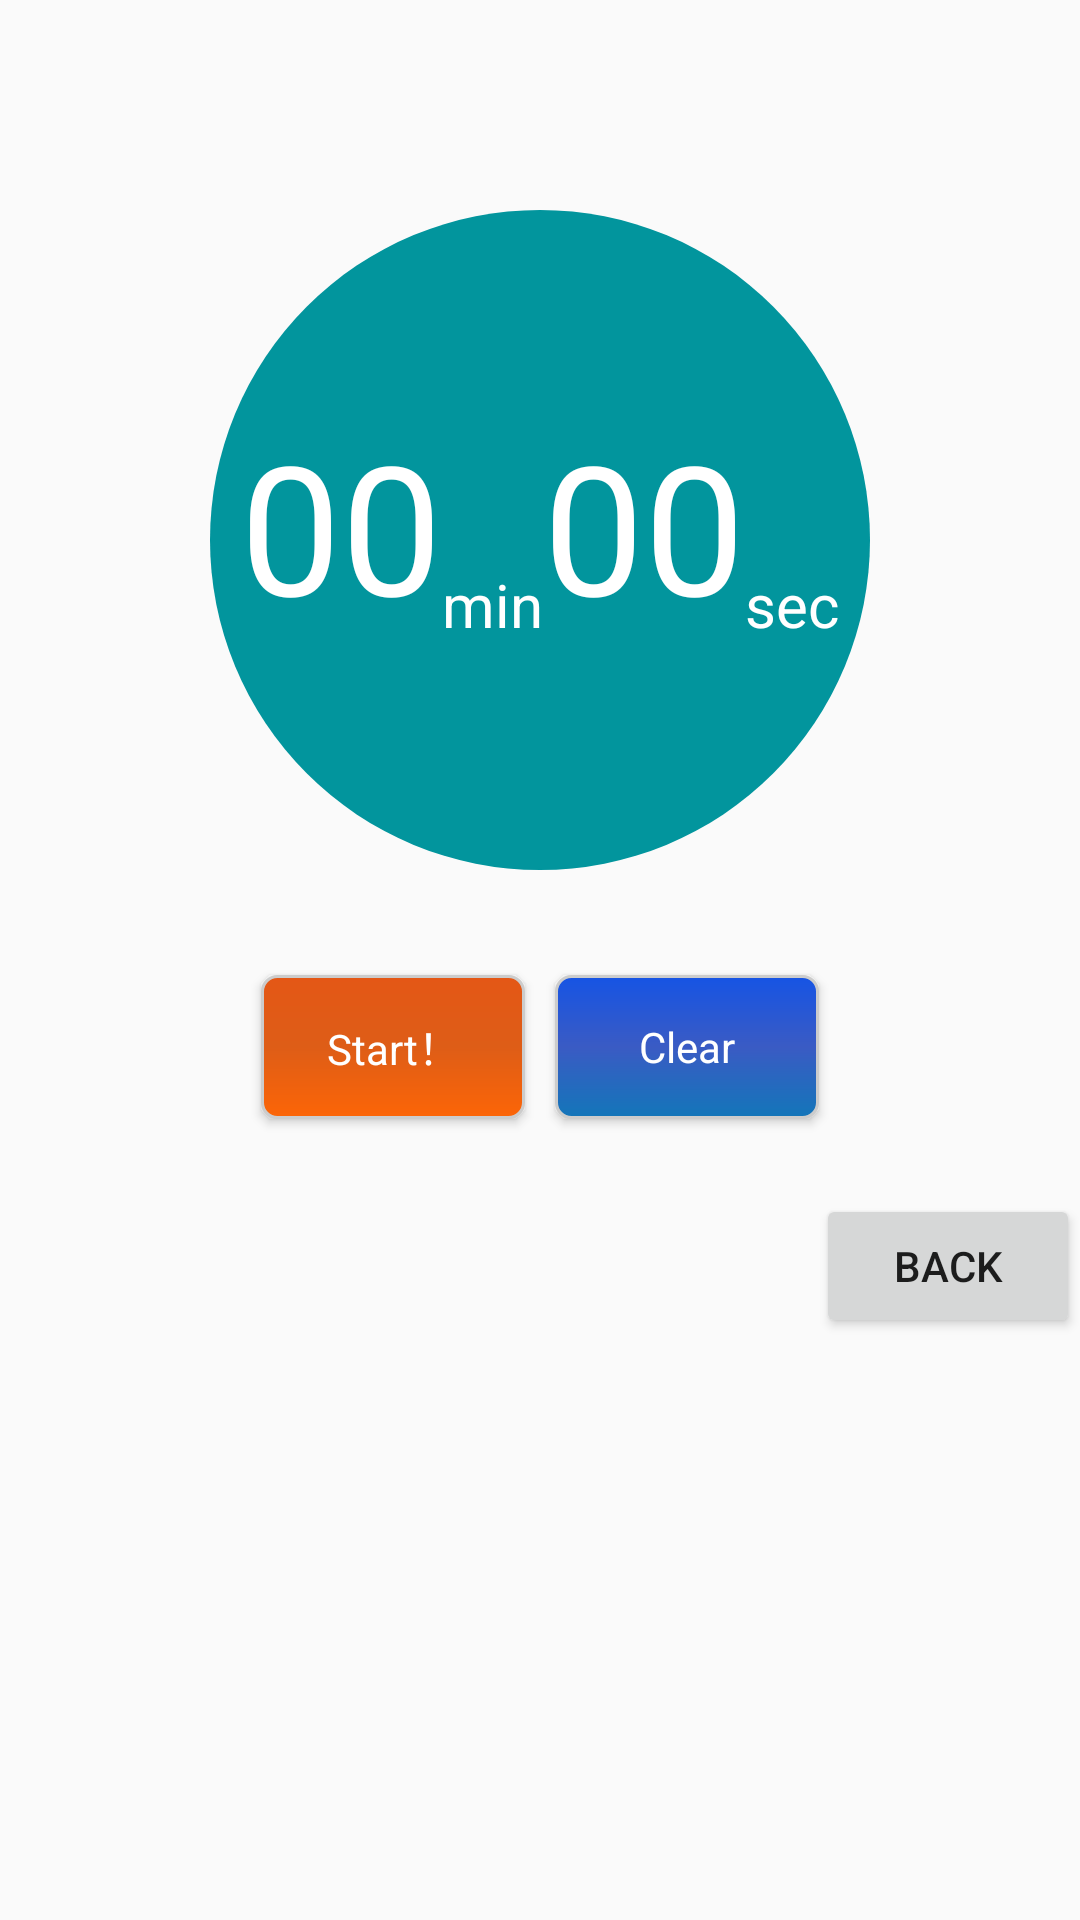

Produce the Android XML layout that renders to this screen, including the resource entries it uses.
<!-- AndroidManifest.xml: application theme AppTheme -->
<!-- res/layout/activity_renzoku_timer.xml -->
<?xml version="1.0" encoding="utf-8"?>
<android.support.constraint.ConstraintLayout xmlns:android="http://schemas.android.com/apk/res/android"
    xmlns:app="http://schemas.android.com/apk/res-auto"
    xmlns:tools="http://schemas.android.com/tools"
    android:layout_width="match_parent"
    android:layout_height="match_parent"
    tools:context="com.design_phantom.iwlldotime.RenzokuTimerActivity">


    <LinearLayout
        android:layout_width="match_parent"
        android:layout_height="match_parent"
        android:id="@+id/layout"
        android:orientation="vertical">


        <HorizontalScrollView
            android:layout_marginTop="10dp"
            android:layout_marginBottom="10dp"
            android:layout_gravity="center"
            android:padding="5dp"
            android:layout_width="match_parent"
            android:layout_height="wrap_content">


            <LinearLayout
                android:id="@+id/timer_navgation_area"
                android:layout_width="match_parent"
                android:layout_height="wrap_content"
                android:layout_marginTop="20dp"
                android:layout_marginBottom="20dp"
                android:gravity="center"
                android:orientation="horizontal">
                


            </LinearLayout>

        </HorizontalScrollView>


        <LinearLayout
            android:layout_width="220dp"
            android:layout_height="220dp"
            android:layout_gravity="center"
            android:layout_weight="0"
            android:background="@drawable/circle01"
            android:gravity="center"
            android:orientation="horizontal">


            <TextView
                android:id="@+id/text_count_minute"
                android:layout_width="wrap_content"
                android:layout_height="70dp"
                android:gravity="bottom"
                android:text="00"
                android:textColor="#fff"
                android:textSize="60dp" />

            <TextView
                android:layout_width="wrap_content"
                android:layout_height="70dp"
                android:gravity="bottom"
                android:text="@string/minutes"
                android:textColor="#fff"
                android:textSize="20sp" />

            <TextView
                android:id="@+id/text_count_second"
                android:layout_width="wrap_content"
                android:layout_height="70dp"
                android:gravity="bottom"
                android:text="00"
                android:textColor="#fff"
                android:textSize="60sp" />

            <TextView
                android:layout_width="wrap_content"
                android:layout_height="70dp"
                android:gravity="bottom"
                android:text="@string/second"
                android:textColor="#fff"
                android:textSize="20sp" />


            <TextView
                android:id="@+id/point"
                android:layout_width="wrap_content"
                android:layout_height="wrap_content"
                android:gravity="bottom"
                android:text=""
                android:textColor="#fff"
                android:textSize="2sp" />


        </LinearLayout>


        <LinearLayout
            android:layout_width="match_parent"
            android:layout_height="wrap_content"
            android:layout_marginTop="10dp"
            android:gravity="center"
            android:layout_weight="0"
            android:orientation="vertical">



            <LinearLayout
                android:layout_width="match_parent"
                android:layout_height="wrap_content"
                android:layout_marginTop="20dp"
                android:gravity="center"
                android:orientation="horizontal">


                <Button
                    style="@style/myButton1"
                    android:layout_width="wrap_content"
                    android:layout_height="wrap_content"
                    android:text="@string/bt_start_text"
                    android:layout_gravity="center"
                    android:id="@+id/bt_start"
                    />
                <Button
                    style="@style/myButton2"
                    android:layout_width="wrap_content"
                    android:layout_height="wrap_content"
                    android:text="@string/bt_clear_text"
                    android:layout_gravity="center"
                    android:id="@+id/bt_clear"
                    />


            </LinearLayout>

        </LinearLayout>

        <LinearLayout
            android:layout_width="match_parent"
            android:layout_height="wrap_content"
            android:layout_marginTop="20dp"
            android:gravity="right"
            android:orientation="horizontal">

            <Button
                android:id="@+id/bt_move_back"
                android:layout_width="wrap_content"
                android:layout_height="wrap_content"
                android:text="@string/move2" />

        </LinearLayout>

    </LinearLayout>

</android.support.constraint.ConstraintLayout>
<!-- resources referenced by this layout -->
<resources>
  <!-- drawable circle01 (drawable) -->
  <?xml version="1.0" encoding="utf-8"?>
  <shape xmlns:android="http://schemas.android.com/apk/res/android"
      android:shape="oval">
  
      
      <size
          android:width="150dp"
          android:height="150dp"/>
  
      
      <solid android:color="#02959d" />
  
  </shape>
  <string name="bt_clear_text">Clear</string>
  <string name="bt_start_text">Start！</string>
  <string name="minutes">min</string>
  <string name="move2">Back</string>
  <string name="second">sec</string>
  <style name="myButton1" parent="android:Widget.Button">
          <item name="android:textColor">#fff</item>
          <item name="android:layout_margin">5dp</item>
          <item name="android:padding">5dp</item>
          <item name="android:background">@drawable/frame2</item>
      </style>
  <style name="myButton2" parent="android:Widget.Button">
          <item name="android:textColor">#fff</item>
          <item name="android:layout_margin">5dp</item>
          <item name="android:padding">5dp</item>
          <item name="android:background">@drawable/frame1</item>
      </style>
  <style name="AppTheme" parent="Theme.AppCompat.Light.DarkActionBar">
          
          <item name="colorPrimary">@color/colorPrimary</item>
          <item name="colorPrimaryDark">@color/colorPrimaryDark</item>
          <item name="colorAccent">@color/colorAccent</item>
      </style>
  <!-- drawable frame2 (drawable) -->
  <?xml version="1.0" encoding="utf-8"?>
  <shape xmlns:android="http://schemas.android.com/apk/res/android">
      <stroke android:width="1dp" android:color="#cccccc" />
      <corners android:radius="5dp" />
      <gradient
          android:angle="270"
          android:startColor="#e45716"
          android:centerColor="#de5d17"
          android:endColor="#fc6507"
          android:type="linear"
          android:centerX="0.5"
          android:centerY="0.5"
          />
  </shape>
  <!-- drawable frame1 (drawable) -->
  <?xml version="1.0" encoding="utf-8"?>
  <shape xmlns:android="http://schemas.android.com/apk/res/android">
      <stroke android:width="1dp" android:color="#cccccc" />
      <corners android:radius="5dp" />
      <gradient
          android:angle="270"
          android:startColor="#1654e4"
          android:centerColor="#3a5bc4"
          android:endColor="#1376b9"
          android:type="linear"
          android:centerX="0.5"
          android:centerY="0.5"
          />
  </shape>
  <!-- not gathered from this repository: default colours our renderer supplied (Android Studio template values) -->
  <color name="colorPrimary">#FF6200EE</color>
  <color name="colorPrimaryDark">#FF3700B3</color>
  <color name="colorAccent">#FF03DAC5</color>
</resources>
